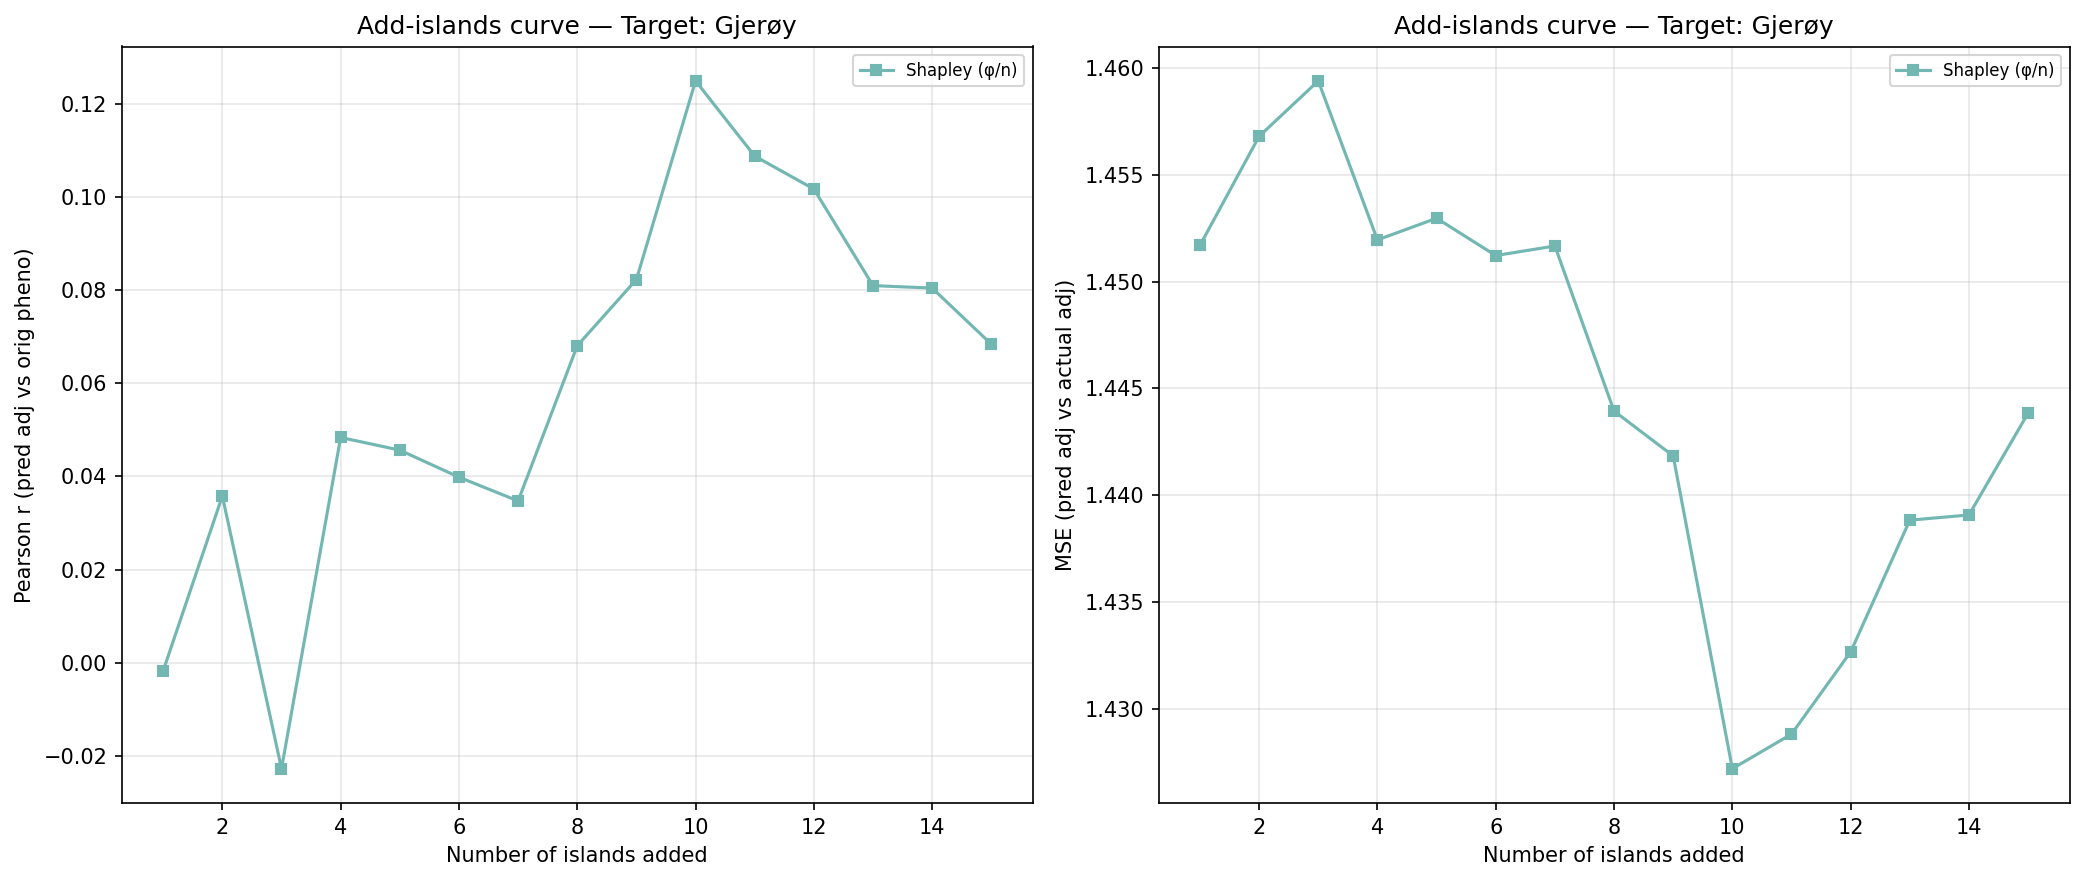

The data file committed next to this chart (first rows):
n_islands, n_individuals, corr_eval, mse_adj, method, order_seed, target_island
1, 92, -0.001762, 1.452, shapley_mean, -1, 4
2, 211, 0.0358, 1.457, shapley_mean, -1, 4
3, 470, -0.02281, 1.459, shapley_mean, -1, 4
4, 826, 0.04838, 1.452, shapley_mean, -1, 4
5, 1118, 0.04565, 1.453, shapley_mean, -1, 4
6, 1515, 0.03984, 1.451, shapley_mean, -1, 4
7, 2001, 0.03472, 1.452, shapley_mean, -1, 4
8, 2584, 0.06809, 1.444, shapley_mean, -1, 4
9, 2742, 0.08232, 1.442, shapley_mean, -1, 4
10, 3820, 0.125, 1.427, shapley_mean, -1, 4
11, 3993, 0.1088, 1.429, shapley_mean, -1, 4
12, 4159, 0.1018, 1.433, shapley_mean, -1, 4
13, 4743, 0.08101, 1.439, shapley_mean, -1, 4
14, 4945, 0.08048, 1.439, shapley_mean, -1, 4
15, 5139, 0.06843, 1.444, shapley_mean, -1, 4
